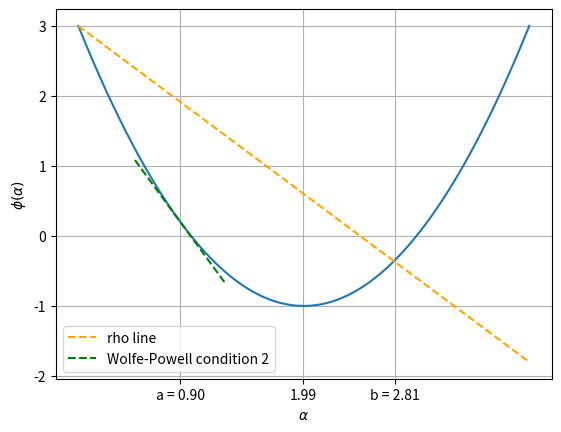

Recreate this plot in Python.
"""
Visualization of the phi function for the line search
"""


import numpy as np
from collections.abc import Callable
import numpy.typing as npt
from typing import Concatenate
import matplotlib.pyplot as plt

def plot_phi(f: Callable[Concatenate[npt.ArrayLike,...],float],
             x: npt.ArrayLike,s: npt.ArrayLike,
             alpha_max = 4.,
             rho = 0.5,
             sigma = 0.9,
             **kwargs):
    """Plots phi(alpha) = f(x + alpha*s) to visualize the line search.

    Args:
        f (Callable[Concatenate[npt.ArrayLike,...],float]): The function f of the form f(x,**kwargs)
        x (np.ndarray): The value of x
        s (np.ndarray): The search direction
        rho (float,optional): rho parameter between 0 and 1/2. Defaults to 1/2
        sigma (float,optional): sigma parameter between rho and 1. Defaults to 0.9
        alpha_max (float, optional): Maximum value of alpha to plot for. Defaults to 4.
        **kwargs: Keywords arguments to be passed to the f.
    """
    def phi(alpha):
        return f(x + alpha*s,**kwargs)
    
    eps = 1e-7
    phi0 = phi(0)
    dphi0 = (phi(eps) - phi(0)) / eps #Finite difference
    
    alphas = np.linspace(0,alpha_max,400)
    rho_line = phi0 + alphas * rho * dphi0
    phi_val = np.zeros_like(alphas) #phi(alpha)
    dphi_val = np.zeros_like(alphas) #phi'(alpha)
    wp2_i = None #Index of the second wolfe powell condition
    gs1_i = None #Index of the Goldstein condition
    for i , alpha in enumerate(alphas):
        phi_val[i] = phi(alpha)
        dphi_val[i] = (phi(alpha + eps) - phi_val[i]) / eps
        #Check if wolfe powell second condition is broken
        if(wp2_i == None):
            wp2_cond = dphi_val[i] > sigma * dphi0
            if(wp2_cond): #Save the first time it gets broken
                wp2_i = i
                print(wp2_i)
        if(gs1_i == None):
            gs1_cond = phi_val[i] > phi0 + alpha * rho * dphi0
            if(gs1_cond):
                gs1_i = i
    alpha_neighb = np.linspace(alphas[wp2_i] - alpha_max/10,alphas[wp2_i] + alpha_max/10)
    wp2_line = phi_val[wp2_i] + dphi_val[wp2_i] * (alpha_neighb - alphas[wp2_i])
    
    fig, ax = plt.subplots()
    ax.plot(alphas,phi_val)
    ax.plot(alphas,rho_line,label = 'rho line',linestyle = '--', c = 'orange')
    ax.plot(alpha_neighb,wp2_line,label = 'Wolfe-Powell condition 2',linestyle = '--',c = 'green')
    ax.set_xlabel("$\\alpha$")
    ax.set_ylabel("$\\phi(\\alpha)$")
    ax.legend()
    ax.grid()
    b = alphas[gs1_i]
    a = alphas[wp2_i]
    phi_val_acc= phi_val[wp2_i:gs1_i]
    i_best = np.argmin(phi_val_acc)
    ax.set_xticks([alphas[gs1_i],alphas[wp2_i],alphas[i_best+wp2_i]],
                  [f"b = {b:.2f}",f"a = {a:.2f}",f"{alphas[i_best+wp2_i]:.2f}"])
    
if __name__ == '__main__':
    def f(x,r):
        return x*(x + r)
    
    #Minimum at -1, direction is -1 so best alpha should be 2.
    plot_phi(f,1,-1,sigma = 0.55,rho = 0.3,r = 2) 